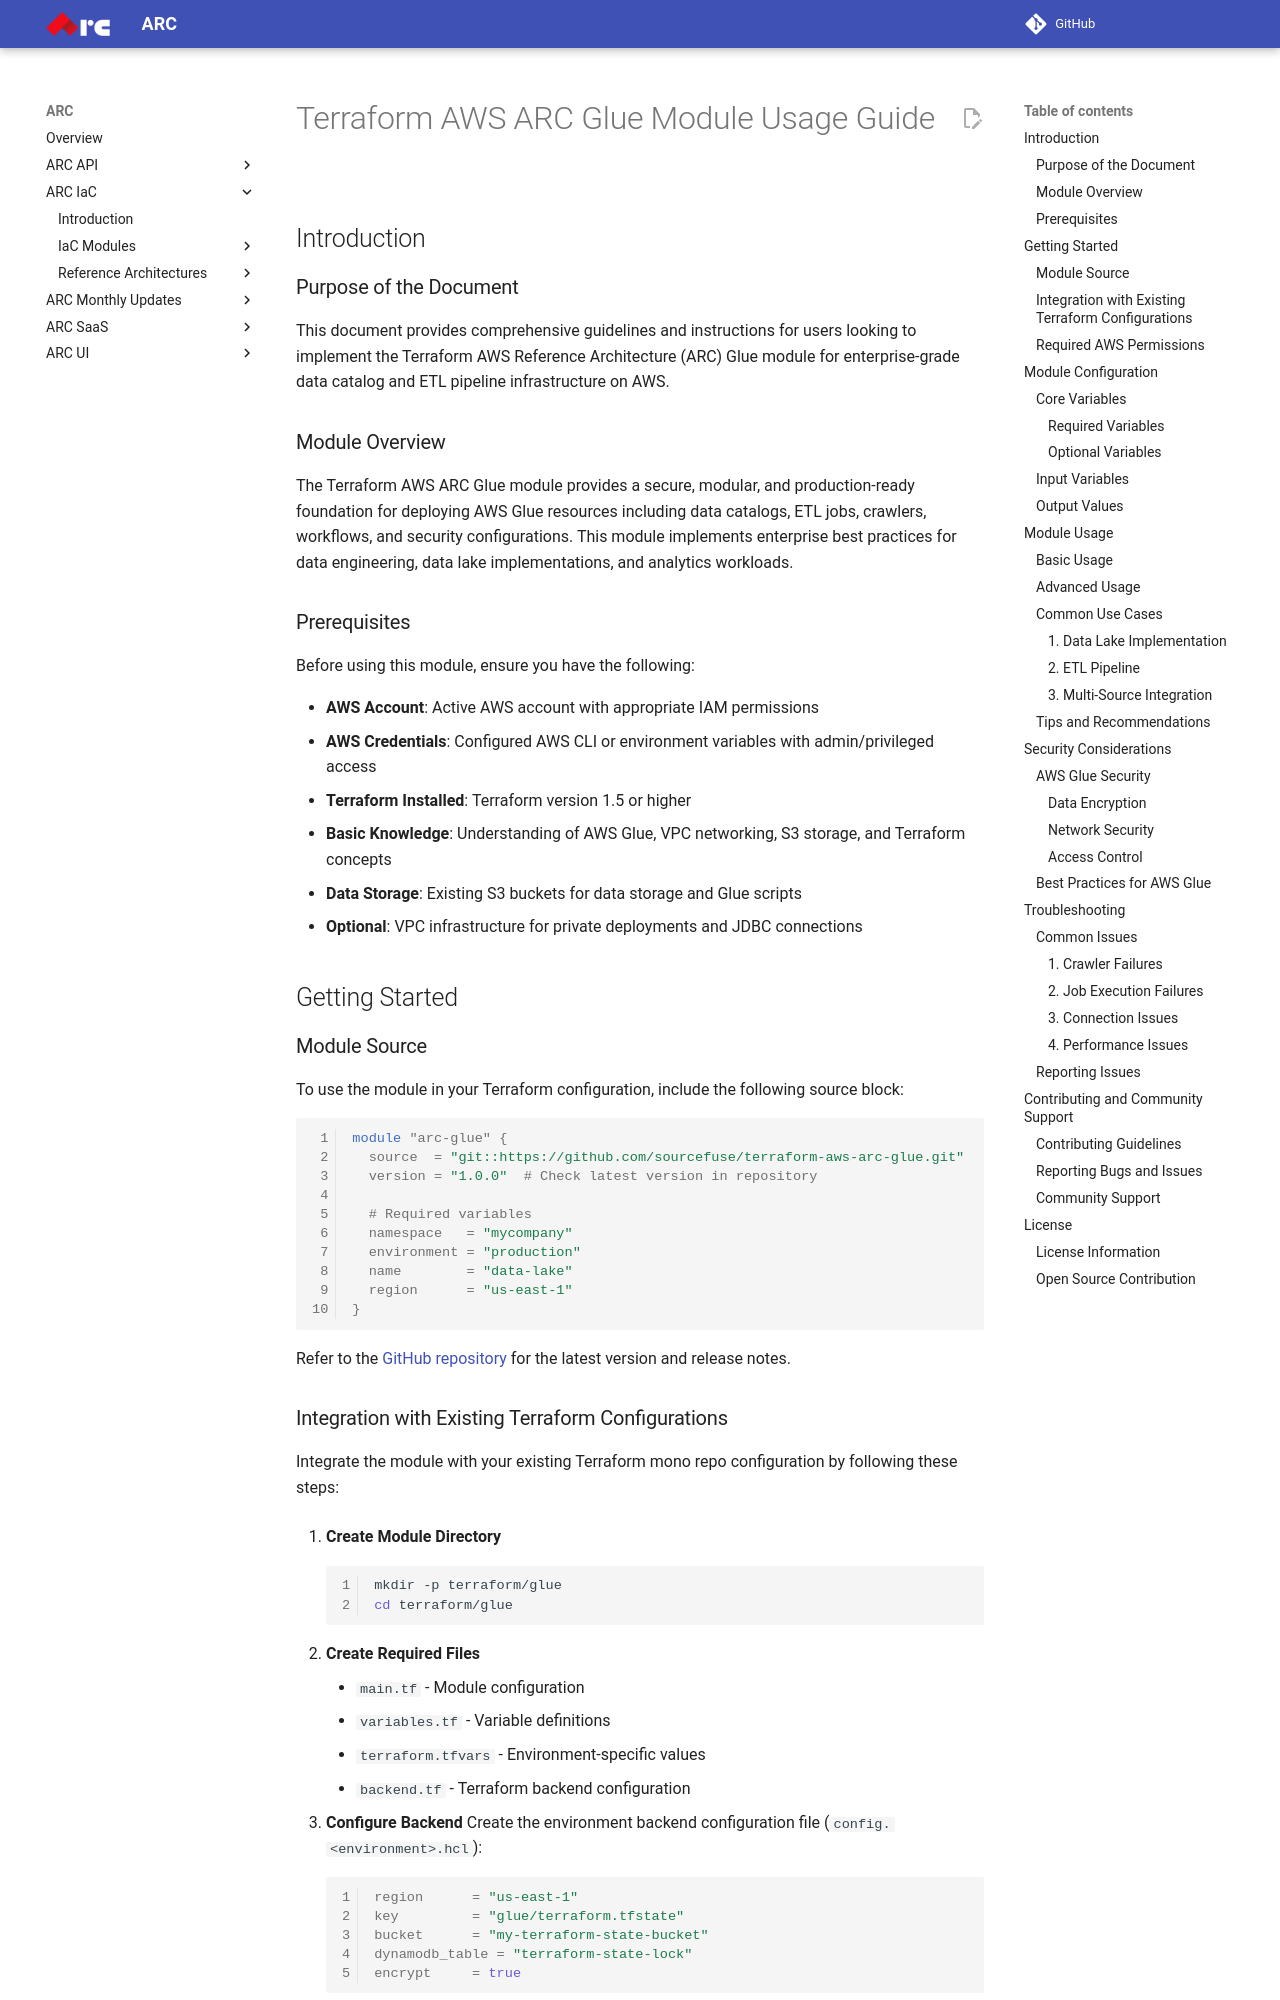

repository: sourcefuse/arc-docs · page: arc-iac-docs/modules/terraform-aws-arc-glue/docs/module-usage-guide/index.html · generator: mkdocs

# Terraform AWS ARC Glue Module Usage Guide

## Introduction

### Purpose of the Document

This document provides comprehensive guidelines and instructions for users looking to implement the Terraform AWS Reference Architecture (ARC) Glue module for enterprise-grade data catalog and ETL pipeline infrastructure on AWS.

### Module Overview

The Terraform AWS ARC Glue module provides a secure, modular, and production-ready foundation for deploying AWS Glue resources including data catalogs, ETL jobs, crawlers, workflows, and security configurations. This module implements enterprise best practices for data engineering, data lake implementations, and analytics workloads.

### Prerequisites

Before using this module, ensure you have the following:

- **AWS Account**: Active AWS account with appropriate IAM permissions
- **AWS Credentials**: Configured AWS CLI or environment variables with admin/privileged access
- **Terraform Installed**: Terraform version 1.5 or higher
- **Basic Knowledge**: Understanding of AWS Glue, VPC networking, S3 storage, and Terraform concepts
- **Data Storage**: Existing S3 buckets for data storage and Glue scripts
- **Optional**: VPC infrastructure for private deployments and JDBC connections

## Getting Started

### Module Source

To use the module in your Terraform configuration, include the following source block:

```hcl
module "arc-glue" {
  source  = "git::https://github.com/sourcefuse/terraform-aws-arc-glue.git"
  version = "1.0.0"  # Check latest version in repository

  # Required variables
  namespace   = "mycompany"
  environment = "production"
  name        = "data-lake"
  region      = "us-east-1"
}
```

Refer to the [GitHub repository](https://github.com/sourcefuse/terraform-aws-arc-glue) for the latest version and release notes.

### Integration with Existing Terraform Configurations

Integrate the module with your existing Terraform mono repo configuration by following these steps:

1. **Create Module Directory**
   ```bash
   mkdir -p terraform/glue
   cd terraform/glue
   ```

2. **Create Required Files**
   - `main.tf` - Module configuration
   - `variables.tf` - Variable definitions
   - `terraform.tfvars` - Environment-specific values
   - `backend.tf` - Terraform backend configuration

3. **Configure Backend**
   Create the environment backend configuration file (`config.<environment>.hcl`):
   ```hcl
   region      = "us-east-1"
   key         = "glue/terraform.tfstate"
   bucket      = "my-terraform-state-bucket"
   dynamodb_table = "terraform-state-lock"
   encrypt     = true
   ```

4. **Initialize and Apply**
   ```bash
   terraform init
   terraform plan -out=tfplan
   terraform apply tfplan
   ```
